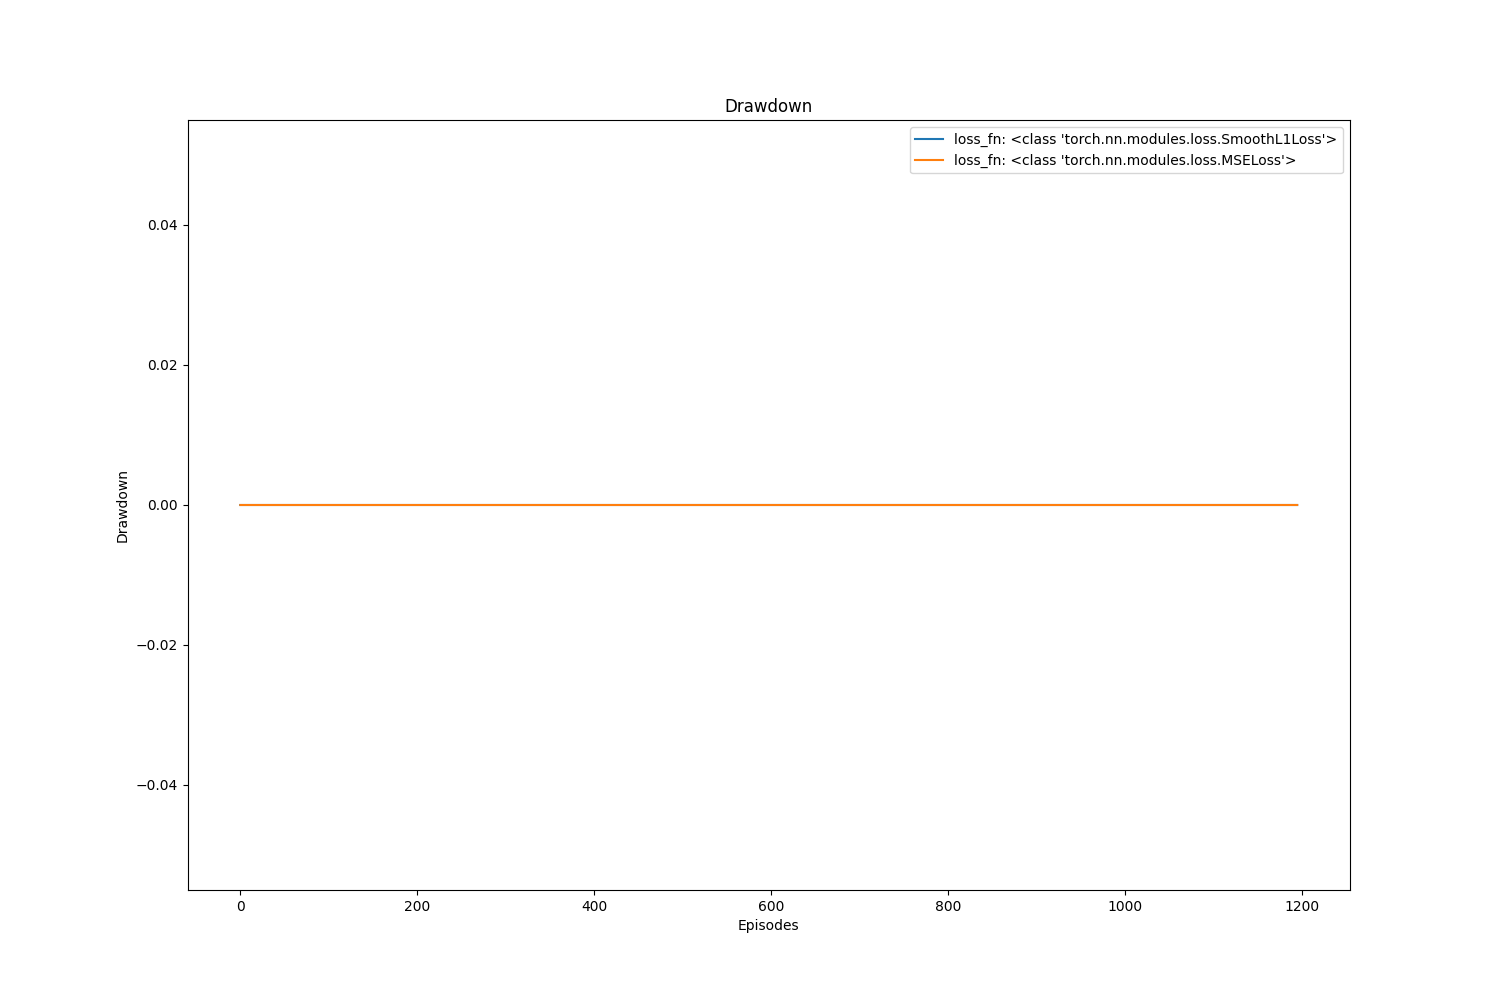

Source data for this figure (header and first rows):
, value, avg, std
loss_fn: <class 'torch.nn.modules.loss.S…, 0.0, 0.0, 0.0
loss_fn: <class 'torch.nn.modules.loss.M…, 0.0, 0.0, 0.0
